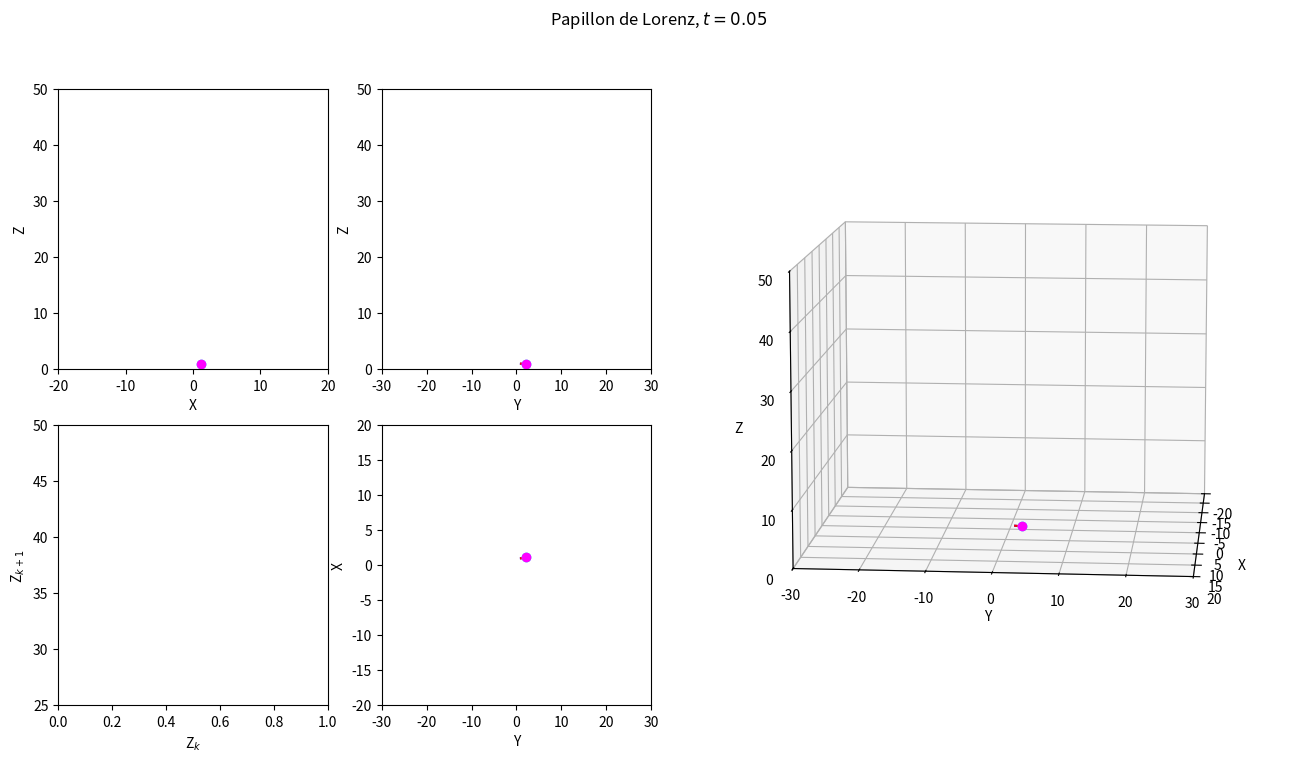

Recreate this plot in Python. (Note: this script raises an exception after producing the figure.)
# -*- coding: utf-8 -*-

import os

""" 
Animation montrant l'apparition de l'attracteur étrange dit du "papillon 
de Lorenz" (NB: ce n'est pas le Lorentz des transformations relativistes: il 
n'a pas de 't'), qui correspond à la solution du système différentiel
	dx/dt = a*(y-x)
	dy/dt = b*x - y - x*z
	dz/dt =-c*z + x*y
Les valeurs "simple" de (a,b,c) qui mènent au chaos sont (10,28,8/3).
On va essayer d'illustrer deux phénomènes différents: la sensibilité aux 
conditions initiales et le fait qu'un certain ordre se cache tout de même dans 
le chaos (voir Ian Stewart, Dieu joue-t-il aux dés, p196 et suivantes pour 
plus de détails)
"""

import numpy as np              # Boîte à outils numérique
import scipy as sp
import scipy.integrate          # Pour l'intégration numérique
import matplotlib.pyplot as plt  # Boîte à outil graphique

# Nécessaire pour la 3D, même si cela n'apparaît pas explicitement
from mpl_toolkits.mplot3d import Axes3D

tmax = 30                       # Tfinal d'intégration
nb_points = 3000                # Nombre de points pour l'échantillonnage en t
yvect0 = np.array([1.0, 1.0, 1.0])  # Position initiale (x,y,z)
ecart_relatif = 0.01            # Écart relatif des deux positions initiales


def systeme_de_Lorenz(yvect, t):  # Système différentiel à intégrer
    a, b, c = 10, 28, 8 / 3.0         # Les constantes du système
    x, y, z = yvect               # Les variables
    return [a * (y - x), b * x - y - x * z, -c * z + x * y]

# Échantillonnage en temps et intégration numérique
t = np.linspace(0, tmax, nb_points)
sol1 = sp.integrate.odeint(systeme_de_Lorenz, yvect0, t)
sol2 = sp.integrate.odeint(systeme_de_Lorenz, yvect0 * (1 + ecart_relatif), t)

# Récupération des positions pour les deux solutions recherchées
X1, Y1, Z1 = sol1[:, 0], sol1[:, 1], sol1[:, 2]
X2, Y2, Z2 = sol2[:, 0], sol2[:, 1], sol2[:, 2]

# Détection des maximum dans l'idée de représenter la position d'un maximum en
# fonction de la position du maximum précédent pour Z -> l'ordre dans le chaos!


def trouve_positions_maximums(X):
    """ Renvoie la liste des indices correspondant aux maximums de la liste X 
    fournie en paramètre. """
    positions = []
    for i in range(1, len(X) - 1):
        if X[i] > X[i - 1] and X[i] > X[i + 1]:
            positions.append(i)
    return positions


def both_plot(ax, X1, Y1, X2, Y2):
    ax.plot(X1, Y1, 'b', X2, Y2, 'r')               # Les deux tracés continus
    ax.plot(X1[-1], Y1[-1], 'o', color='cyan')    # Dernier point premier tracé
    ax.plot(X2[-1], Y2[-1], 'o', color='magenta')  # Dernier point second tracé


def fait_plot(X, Y, Z, Xp, Yp, Zp, t, i):  # Routine pour faire le plot effectif
    ax1 = fig.add_subplot(2, 4, 1)   # Sous-figure 1 (en haut à gauche)
    both_plot(ax1, X, Z, Xp, Zp)       # Tracé
    plt.xlabel('X')                # Labels
    plt.ylabel('Z')
    plt.xlim(-20, 20)               # et limites
    plt.ylim(0, 50)
    ax2 = fig.add_subplot(2, 4, 2)   # Sous-figure 2 (en haut au milieu)
    both_plot(ax2, Y, Z, Yp, Zp)       # Tracé
    plt.xlabel('Y')                # Labels
    plt.ylabel('Z')
    plt.xlim(-30, 30)               # et limites
    plt.ylim(0, 50)
    ax3 = fig.add_subplot(2, 4, 6)   # Sous-figure 6 (en bas au milieu)
    both_plot(ax3, Y, X, Yp, Xp)       # Tracé
    plt.xlabel('Y')                # Labels
    plt.ylabel('X')
    plt.ylim(-20, 20)               # et limites
    plt.xlim(-30, 30)
    ax4 = fig.add_subplot(2, 4, 5)   # Sous-figure 5 (en bas à gauche)
    # On cherche les maxima de Z et, si on en a trouvé, on trace le maximum
    # courant en fonction du précédent
    pos = trouve_positions_maximums(Z)
    if len(pos) > 1:
        ax4.plot(Z[pos[:-1]], Z[pos[1:]], 'b.')
    if len(pos) > 0:
        ax4.plot(Z[pos[-1]], Z[-1], 'o', color='cyan')
    # Pareil pour la 2e condition initiale
    pos = trouve_positions_maximums(Zp)
    if len(pos) > 1:
        ax4.plot(Zp[pos[:-1]], Zp[pos[1:]], 'r.')
    if len(pos) > 0:
        ax4.plot(Zp[pos[-1]], Zp[-1], 'o', color='magenta')
    plt.xlabel('Z$_k$')            # Labels
    plt.ylabel('Z$_{k+1}$')
    plt.ylim(25, 50)                # et limites
    # La dernière sous-figure occupe les 4 carrés de droite
    ax5 = plt.subplot2grid((2, 4), (0, 2), colspan=2,
                           rowspan=2, projection='3d')
    ax5.set_xlabel('X')            # Labels
    ax5.set_ylabel('Y')
    ax5.set_zlabel('Z')
    ax5.set_xlim(-20, 20)           # Limites
    ax5.set_ylim(-30, 30)
    ax5.set_zlim(0, 50)
    ax5.plot(X, Y, Z, 'b')            # et tracés
    ax5.plot(Xp, Yp, Zp, 'r')
    ax5.plot([X[-1]], [Y[-1]], [Z[-1]], 'o', color='cyan')
    ax5.plot([Xp[-1]], [Yp[-1]], [Zp[-1]], 'o', color='magenta')
    # On modifie l'angle de vue au fur et à mesure
    ax5.view_init(elev=10, azim=i % 360)
    # Titre global de la figure
    plt.suptitle('Papillon de Lorenz, $t={}$'.format(t))
    # Sauvegarde et nettoyage
    plt.savefig('{}{:05d}.png'.format(base_name, i))
    plt.clf()

# Le programme proprement dit

base_name = 'PNG/M_papillon_de_lorenz_'  # Nom des figures

fig = plt.figure(figsize=(16, 8))        # Définition de la figure

# For debugging purposes
#i = 1000
# fait_plot(X1[:i],Y1[:i],Z1[:i],X2[:i],Y2[:i],Z2[:i],round(t[i],3),i)


for i in range(5, len(t)):  # La ronde des images
    print(i)
    fait_plot(X1[:i], Y1[:i], Z1[:i], X2[:i],
              Y2[:i], Z2[:i], round(t[i], 2), i)

# Ne reste plus qu'à rassembler en un fichier mpeg à l'aide de convert puis de
# ppmtoy4m et mpeg2enc (paquet mjpegtools à installer sur la machine)

import os

cmd = '(for f in ' + base_name + '*png ; '
cmd += 'do convert -density 100x100 $f -depth 8 -resize 1200x600 PNM:- ; done)'
cmd += ' | ppmtoy4m -S 420mpeg2'
cmd += ' |  mpeg2enc -f1 -b 12000 -q7 -G 30 -o {}film.mpeg'.format(base_name)

print("Execution de la commande de conversion")
print(cmd)
os.system(cmd)
print("Fin de la commande de conversion")

os.system("pause")
